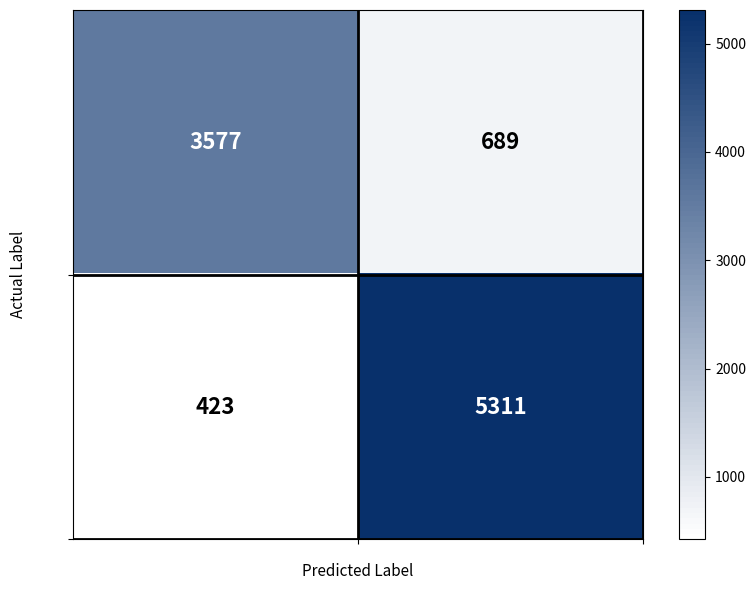

The matplotlib source for this figure:
import matplotlib.pyplot as plt
import numpy as np
from matplotlib.colors import LinearSegmentedColormap, Normalize

# Apartment confusion matrix values
apartment_data = np.array([[3577, 689],
                           [423, 5311]])

# Create figure
fig, ax = plt.subplots(figsize=(8, 6))

# Create blue-white colormap
colors = ['white', '#08306b']  # White to dark blue
n_bins = 100
cmap = LinearSegmentedColormap.from_list('blue_white', colors, N=n_bins)

# Normalize data for better color mapping
norm = Normalize(vmin=apartment_data.min(), vmax=apartment_data.max())

# Create heatmap manually with imshow
im = ax.imshow(apartment_data, cmap=cmap, aspect='auto', norm=norm)

# Add colorbar
cbar = plt.colorbar(im, ax=ax)

# Add text annotations with dynamic color based on background
for i in range(len(apartment_data)):
    for j in range(len(apartment_data[0])):
        value = apartment_data[i, j]
        # Use white text on dark backgrounds, black on light backgrounds
        text_color = 'white' if value > (apartment_data.max() + apartment_data.min()) / 2 else 'black'
        text = ax.text(j, i, int(value),
                      ha="center", va="center", color=text_color, fontsize=16, fontweight='bold')

# Set ticks and labels
ax.set_xticks([0, 1])
ax.set_yticks([0, 1])
ax.set_xticklabels(['Pred Leak', 'Pred Normal'], fontsize=10)
ax.set_yticklabels(['Actual Leak', 'Actual Normal\nLabel'], fontsize=10, rotation=90)

# Add grid lines
ax.set_xticks([0.5, 1.5], minor=False)
ax.set_yticks([0.5, 1.5], minor=False)
ax.grid(which='both', color='black', linewidth=2)

# Set y-axis label centered on left side
ax.set_ylabel('Actual Label', fontsize=11, rotation=90, labelpad=20)
ax.yaxis.set_label_coords(-0.08, 0.5)
ax.set_xlabel('Predicted Label', fontsize=11, labelpad=10)

plt.tight_layout()
plt.savefig('apartment_confusion_matrix.png', dpi=300, bbox_inches='tight')
plt.show()

print("Apartment confusion matrix saved as 'apartment_confusion_matrix.png'")
